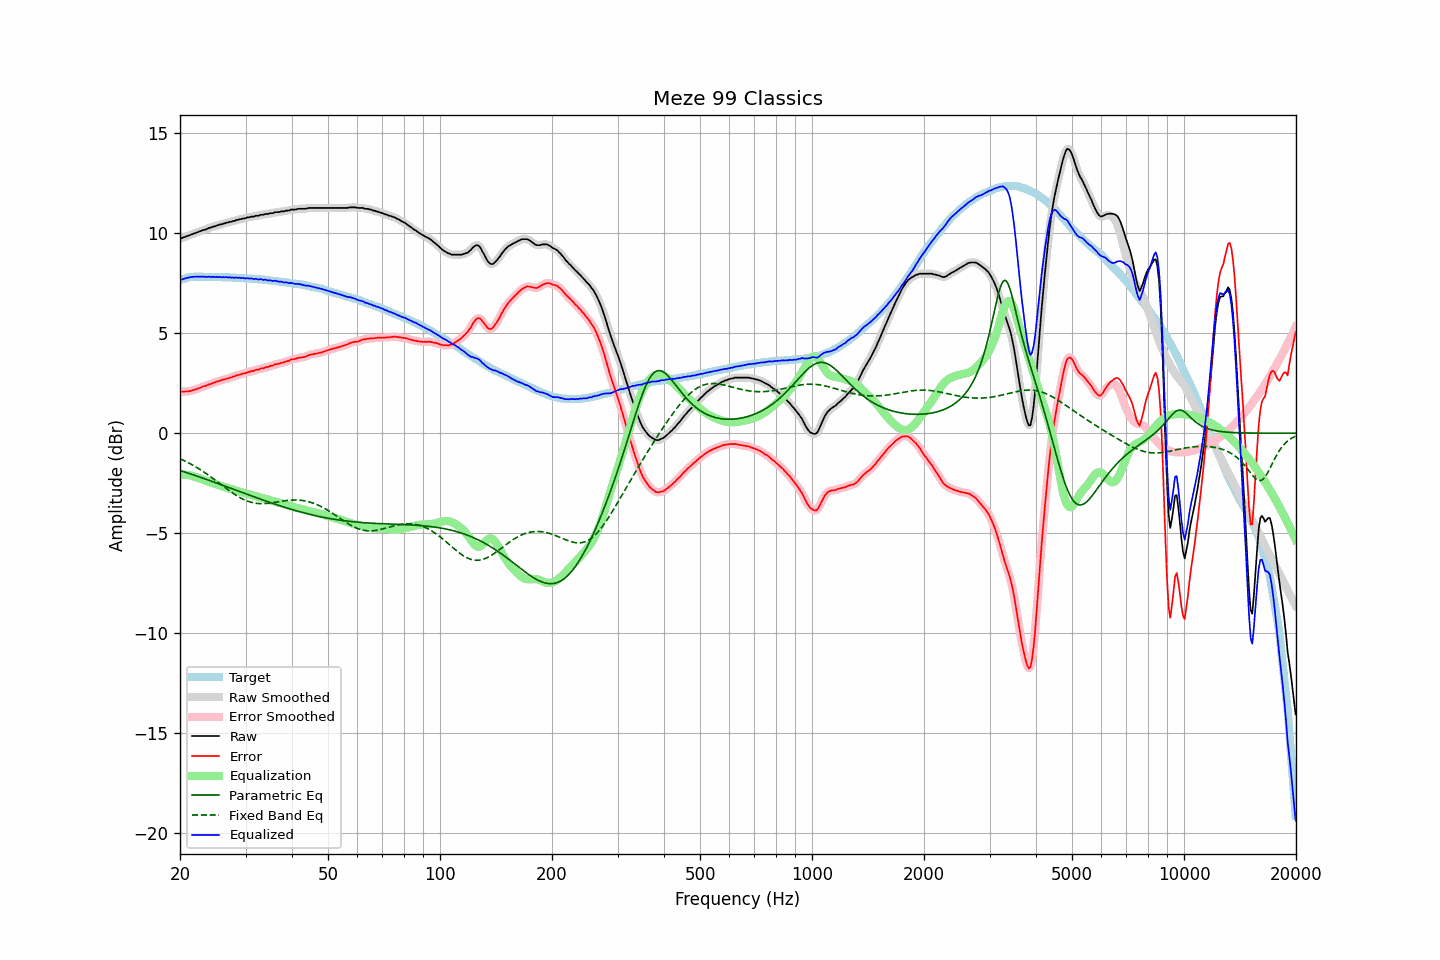

Data behind this chart, as committed beside it:
frequency, raw, error, smoothed, error_smoothed, equalization, parametric_eq, fixed_band_eq, equalized_raw, equalized_smoothed, target
20.00, 9.73, 2.07, 9.73, 2.08, -2.07, -1.87, -1.28, 7.65, 7.65, 7.65
20.20, 9.76, 2.07, 9.76, 2.07, -2.07, -1.89, -1.32, 7.68, 7.68, 7.68
20.40, 9.79, 2.07, 9.79, 2.08, -2.07, -1.92, -1.35, 7.71, 7.71, 7.71
20.61, 9.82, 2.08, 9.82, 2.08, -2.08, -1.94, -1.39, 7.74, 7.74, 7.73
20.81, 9.85, 2.08, 9.85, 2.08, -2.09, -1.97, -1.43, 7.76, 7.76, 7.76
21.02, 9.88, 2.08, 9.88, 2.09, -2.10, -2.00, -1.47, 7.78, 7.78, 7.79
21.23, 9.91, 2.10, 9.91, 2.10, -2.11, -2.02, -1.52, 7.80, 7.80, 7.80
21.44, 9.94, 2.12, 9.94, 2.12, -2.13, -2.05, -1.56, 7.81, 7.81, 7.81
21.66, 9.97, 2.14, 9.97, 2.15, -2.15, -2.08, -1.60, 7.82, 7.82, 7.82
21.87, 10.00, 2.17, 10.00, 2.17, -2.17, -2.11, -1.65, 7.83, 7.83, 7.82
22.09, 10.03, 2.19, 10.03, 2.20, -2.20, -2.13, -1.70, 7.83, 7.83, 7.83
22.31, 10.06, 2.23, 10.06, 2.22, -2.23, -2.16, -1.75, 7.83, 7.83, 7.83
22.54, 10.09, 2.25, 10.09, 2.25, -2.26, -2.19, -1.80, 7.83, 7.83, 7.83
22.76, 10.12, 2.28, 10.12, 2.29, -2.29, -2.22, -1.85, 7.83, 7.83, 7.83
22.99, 10.15, 2.32, 10.14, 2.32, -2.32, -2.24, -1.90, 7.83, 7.83, 7.82
23.22, 10.18, 2.35, 10.17, 2.35, -2.35, -2.27, -1.95, 7.83, 7.82, 7.82
23.45, 10.19, 2.36, 10.20, 2.38, -2.38, -2.30, -2.01, 7.81, 7.82, 7.82
23.69, 10.23, 2.40, 10.23, 2.40, -2.41, -2.33, -2.06, 7.82, 7.82, 7.82
23.92, 10.27, 2.44, 10.26, 2.43, -2.44, -2.36, -2.12, 7.83, 7.82, 7.82
24.16, 10.28, 2.45, 10.29, 2.47, -2.46, -2.39, -2.17, 7.81, 7.82, 7.82
24.40, 10.32, 2.50, 10.31, 2.49, -2.49, -2.42, -2.23, 7.82, 7.82, 7.82
24.65, 10.34, 2.52, 10.34, 2.52, -2.52, -2.45, -2.29, 7.81, 7.82, 7.81
24.89, 10.36, 2.55, 10.36, 2.55, -2.55, -2.47, -2.35, 7.81, 7.81, 7.81
25.14, 10.40, 2.58, 10.39, 2.58, -2.58, -2.50, -2.41, 7.82, 7.81, 7.81
25.39, 10.41, 2.60, 10.41, 2.60, -2.60, -2.53, -2.47, 7.80, 7.81, 7.81
25.65, 10.45, 2.63, 10.44, 2.63, -2.63, -2.56, -2.53, 7.82, 7.81, 7.81
25.91, 10.45, 2.64, 10.46, 2.65, -2.65, -2.59, -2.60, 7.79, 7.80, 7.80
26.16, 10.49, 2.68, 10.48, 2.68, -2.68, -2.62, -2.66, 7.81, 7.81, 7.80
26.43, 10.50, 2.69, 10.50, 2.70, -2.70, -2.65, -2.72, 7.80, 7.80, 7.80
26.69, 10.54, 2.73, 10.53, 2.73, -2.72, -2.68, -2.78, 7.81, 7.80, 7.80
26.96, 10.54, 2.73, 10.54, 2.75, -2.75, -2.71, -2.84, 7.79, 7.80, 7.80
27.23, 10.58, 2.78, 10.57, 2.77, -2.77, -2.74, -2.89, 7.80, 7.79, 7.79
27.50, 10.58, 2.78, 10.58, 2.79, -2.80, -2.77, -2.95, 7.78, 7.78, 7.79
27.77, 10.62, 2.83, 10.61, 2.83, -2.83, -2.80, -3.01, 7.79, 7.78, 7.78
28.05, 10.62, 2.83, 10.63, 2.85, -2.85, -2.83, -3.06, 7.77, 7.78, 7.78
28.33, 10.67, 2.89, 10.66, 2.88, -2.88, -2.86, -3.11, 7.79, 7.78, 7.77
28.62, 10.67, 2.89, 10.67, 2.90, -2.90, -2.89, -3.16, 7.77, 7.77, 7.77
28.90, 10.71, 2.93, 10.70, 2.93, -2.93, -2.92, -3.21, 7.78, 7.77, 7.77
29.19, 10.71, 2.94, 10.71, 2.95, -2.95, -2.95, -3.25, 7.76, 7.76, 7.76
29.48, 10.74, 2.97, 10.73, 2.97, -2.97, -2.98, -3.30, 7.76, 7.76, 7.76
29.78, 10.75, 2.99, 10.75, 2.99, -3.00, -3.01, -3.33, 7.75, 7.75, 7.75
30.08, 10.76, 3.00, 10.77, 3.02, -3.02, -3.04, -3.37, 7.74, 7.75, 7.75
30.38, 10.80, 3.05, 10.78, 3.04, -3.04, -3.07, -3.40, 7.76, 7.74, 7.74
30.68, 10.80, 3.05, 10.81, 3.07, -3.06, -3.10, -3.43, 7.73, 7.74, 7.74
30.99, 10.83, 3.09, 10.82, 3.09, -3.09, -3.13, -3.45, 7.74, 7.73, 7.73
31.30, 10.84, 3.11, 10.83, 3.11, -3.11, -3.16, -3.47, 7.73, 7.73, 7.72
31.61, 10.84, 3.11, 10.85, 3.13, -3.13, -3.18, -3.49, 7.71, 7.72, 7.72
31.93, 10.88, 3.16, 10.86, 3.15, -3.15, -3.21, -3.51, 7.72, 7.71, 7.71
32.24, 10.88, 3.17, 10.88, 3.17, -3.17, -3.24, -3.52, 7.70, 7.70, 7.70
32.57, 10.88, 3.17, 10.90, 3.20, -3.20, -3.27, -3.52, 7.68, 7.70, 7.70
32.89, 10.93, 3.23, 10.91, 3.21, -3.22, -3.30, -3.53, 7.71, 7.69, 7.69
33.22, 10.93, 3.24, 10.93, 3.24, -3.24, -3.33, -3.53, 7.69, 7.69, 7.68
33.55, 10.93, 3.25, 10.94, 3.27, -3.26, -3.36, -3.53, 7.67, 7.68, 7.68
33.89, 10.97, 3.29, 10.95, 3.28, -3.28, -3.39, -3.52, 7.68, 7.67, 7.67
34.23, 10.97, 3.30, 10.97, 3.30, -3.31, -3.41, -3.51, 7.66, 7.66, 7.66
34.57, 10.97, 3.31, 10.98, 3.33, -3.33, -3.44, -3.51, 7.64, 7.65, 7.65
34.92, 11.01, 3.36, 10.99, 3.35, -3.35, -3.47, -3.50, 7.65, 7.63, 7.64
35.27, 11.01, 3.37, 11.01, 3.37, -3.38, -3.50, -3.48, 7.63, 7.63, 7.63
35.62, 11.01, 3.38, 11.03, 3.40, -3.40, -3.52, -3.47, 7.61, 7.63, 7.62
35.97, 11.06, 3.44, 11.04, 3.43, -3.42, -3.55, -3.46, 7.63, 7.61, 7.61
... 635 more rows
